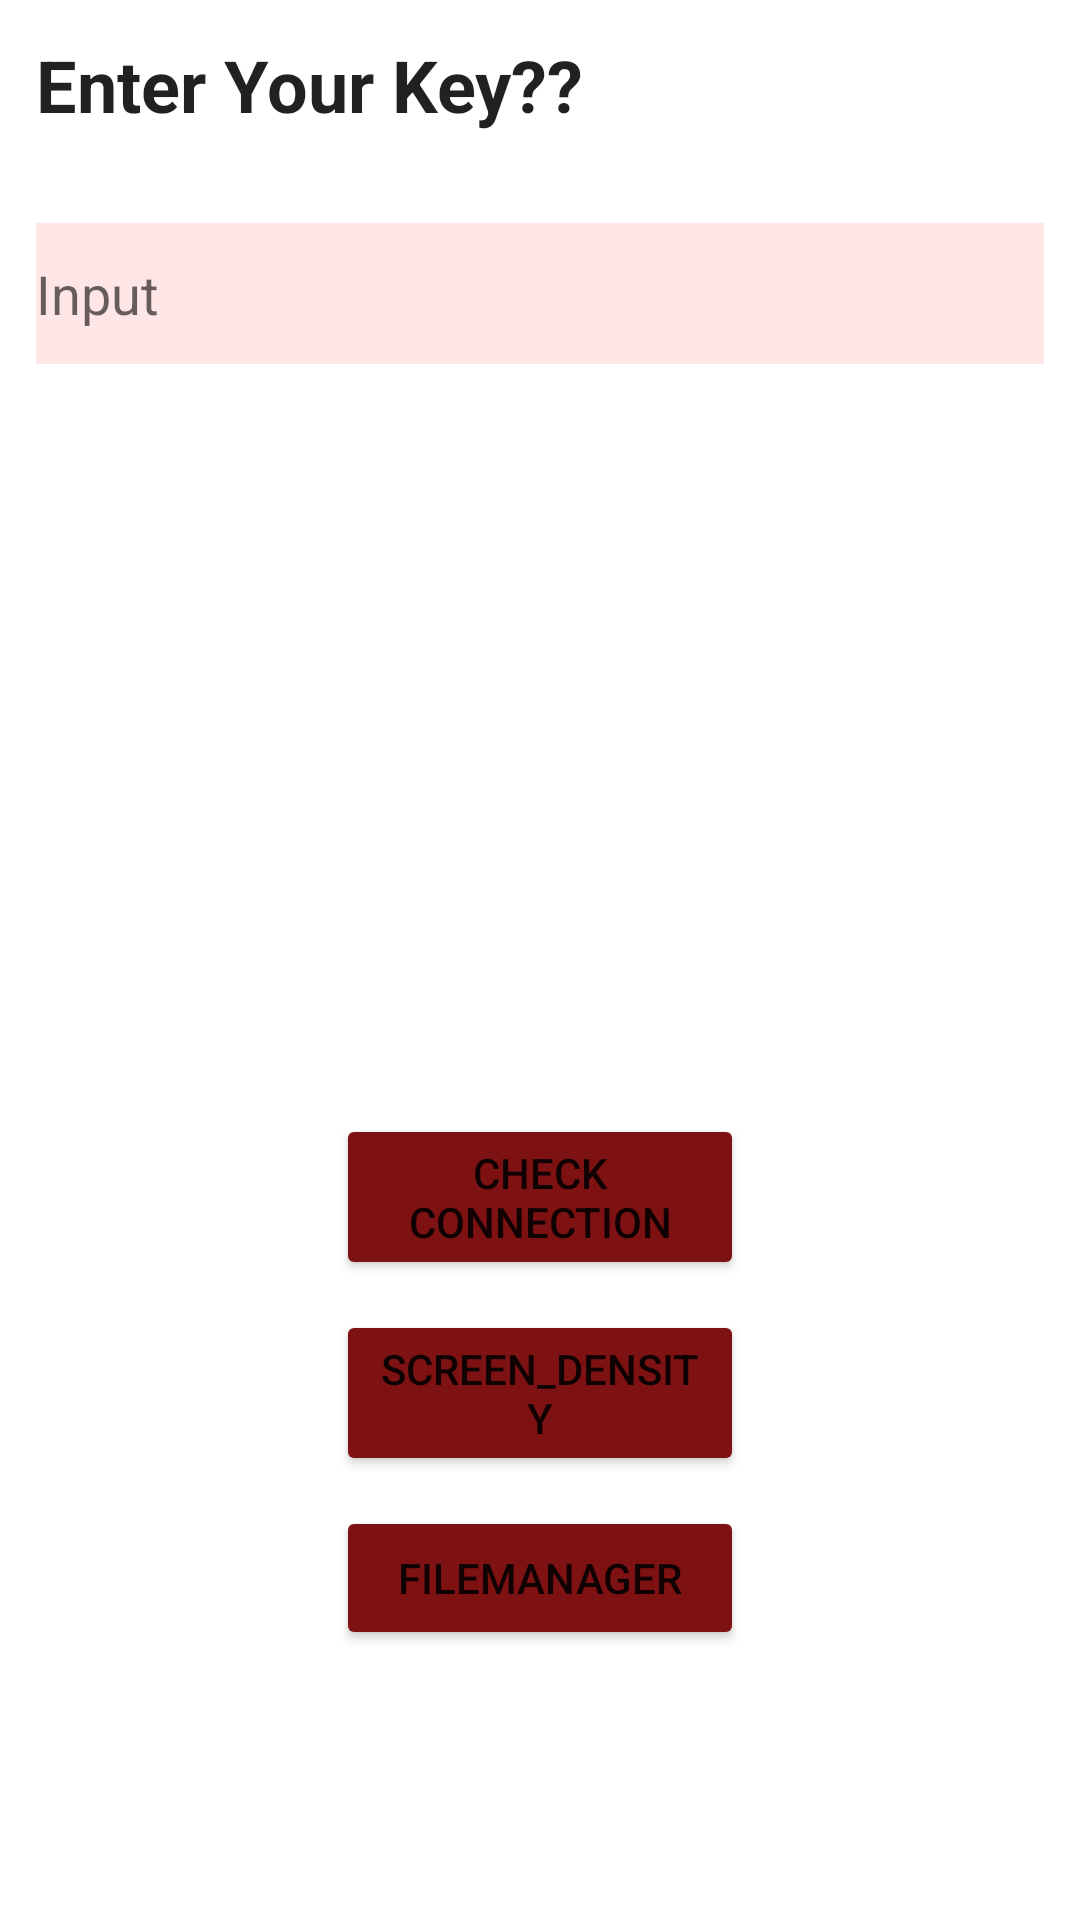

Produce the Android XML layout that renders to this screen, including the resource entries it uses.
<!-- AndroidManifest.xml: application theme Theme.MYProject -->
<!-- res/layout/activity_main.xml -->
<LinearLayout xmlns:android="http://schemas.android.com/apk/res/android"
    xmlns:app="http://schemas.android.com/apk/res-auto"
    xmlns:tools="http://schemas.android.com/tools"
    android:layout_width="match_parent"
    android:layout_height="match_parent"
    android:padding="12dp"
    android:orientation="vertical"
    tools:context=".MainActivity">

    <TextView
        android:layout_width="wrap_content"
        android:layout_height="wrap_content"

        android:layout_marginBottom="30dp"
        android:text="@string/enter_your_key"

        android:textAppearance="@style/TextAppearance.AppCompat.Body1"
        android:textSize="24sp"
        android:textStyle="bold" />

    <EditText
        android:id="@+id/etInput"
        android:layout_width="match_parent"
        android:layout_height="47dp"
        android:background="#FFE6E6"
        android:hint="@string/input"
        android:maxLength="15" />


    <Button
        android:id="@+id/btn1"
        android:layout_width="match_parent"
        android:layout_height="wrap_content"

        android:layout_marginStart="100dp"
        android:layout_marginTop="250dp"
        android:layout_marginEnd="100dp"
        android:text="@string/check_connection"
        app:backgroundTint="#7E1212" />


    <Button
        android:id="@+id/btn2"
        android:layout_width="match_parent"
        android:layout_height="wrap_content"


        android:layout_marginStart="100dp"
        android:layout_marginTop="10dp"

        android:layout_marginEnd="100dp"
        android:text="@string/screen_density"
        app:backgroundTint="#7E1212"
        />
    <Button
        android:id="@+id/btn3"
        android:layout_width="match_parent"
        android:layout_height="wrap_content"


        android:layout_marginStart="100dp"
        android:layout_marginTop="10dp"

        android:layout_marginEnd="100dp"
        android:text="@string/filemanager"
        app:backgroundTint="#7E1212"/>
</LinearLayout>
<!-- resources referenced by this layout -->
<resources>
  <string name="check_connection">Check Connection</string>
  <string name="enter_your_key">Enter Your Key??</string>
  <string name="filemanager">filemanager</string>
  <string name="input">Input</string>
  <string name="screen_density">screen_density</string>
  <style name="Theme.MYProject" parent="Theme.MaterialComponents.DayNight.DarkActionBar">
          
          <item name="colorPrimary">@color/purple_500</item>
          <item name="colorPrimaryVariant">@color/purple_700</item>
          <item name="colorOnPrimary">@color/white</item>
          
          <item name="colorSecondary">@color/teal_200</item>
          <item name="colorSecondaryVariant">@color/teal_700</item>
          <item name="colorOnSecondary">@color/black</item>
          
          <item name="android:statusBarColor" tools:targetApi="l">?attr/colorPrimaryVariant</item>
          
      </style>
  <!-- not gathered from this repository: default colours our renderer supplied (Android Studio template values) -->
  <color name="purple_500">#FF6200EE</color>
  <color name="purple_700">#FF3700B3</color>
  <color name="teal_200">#FF03DAC5</color>
  <color name="teal_700">#FF018786</color>
  <color name="black">#FF000000</color>
  <color name="white">#FFFFFFFF</color>
</resources>
